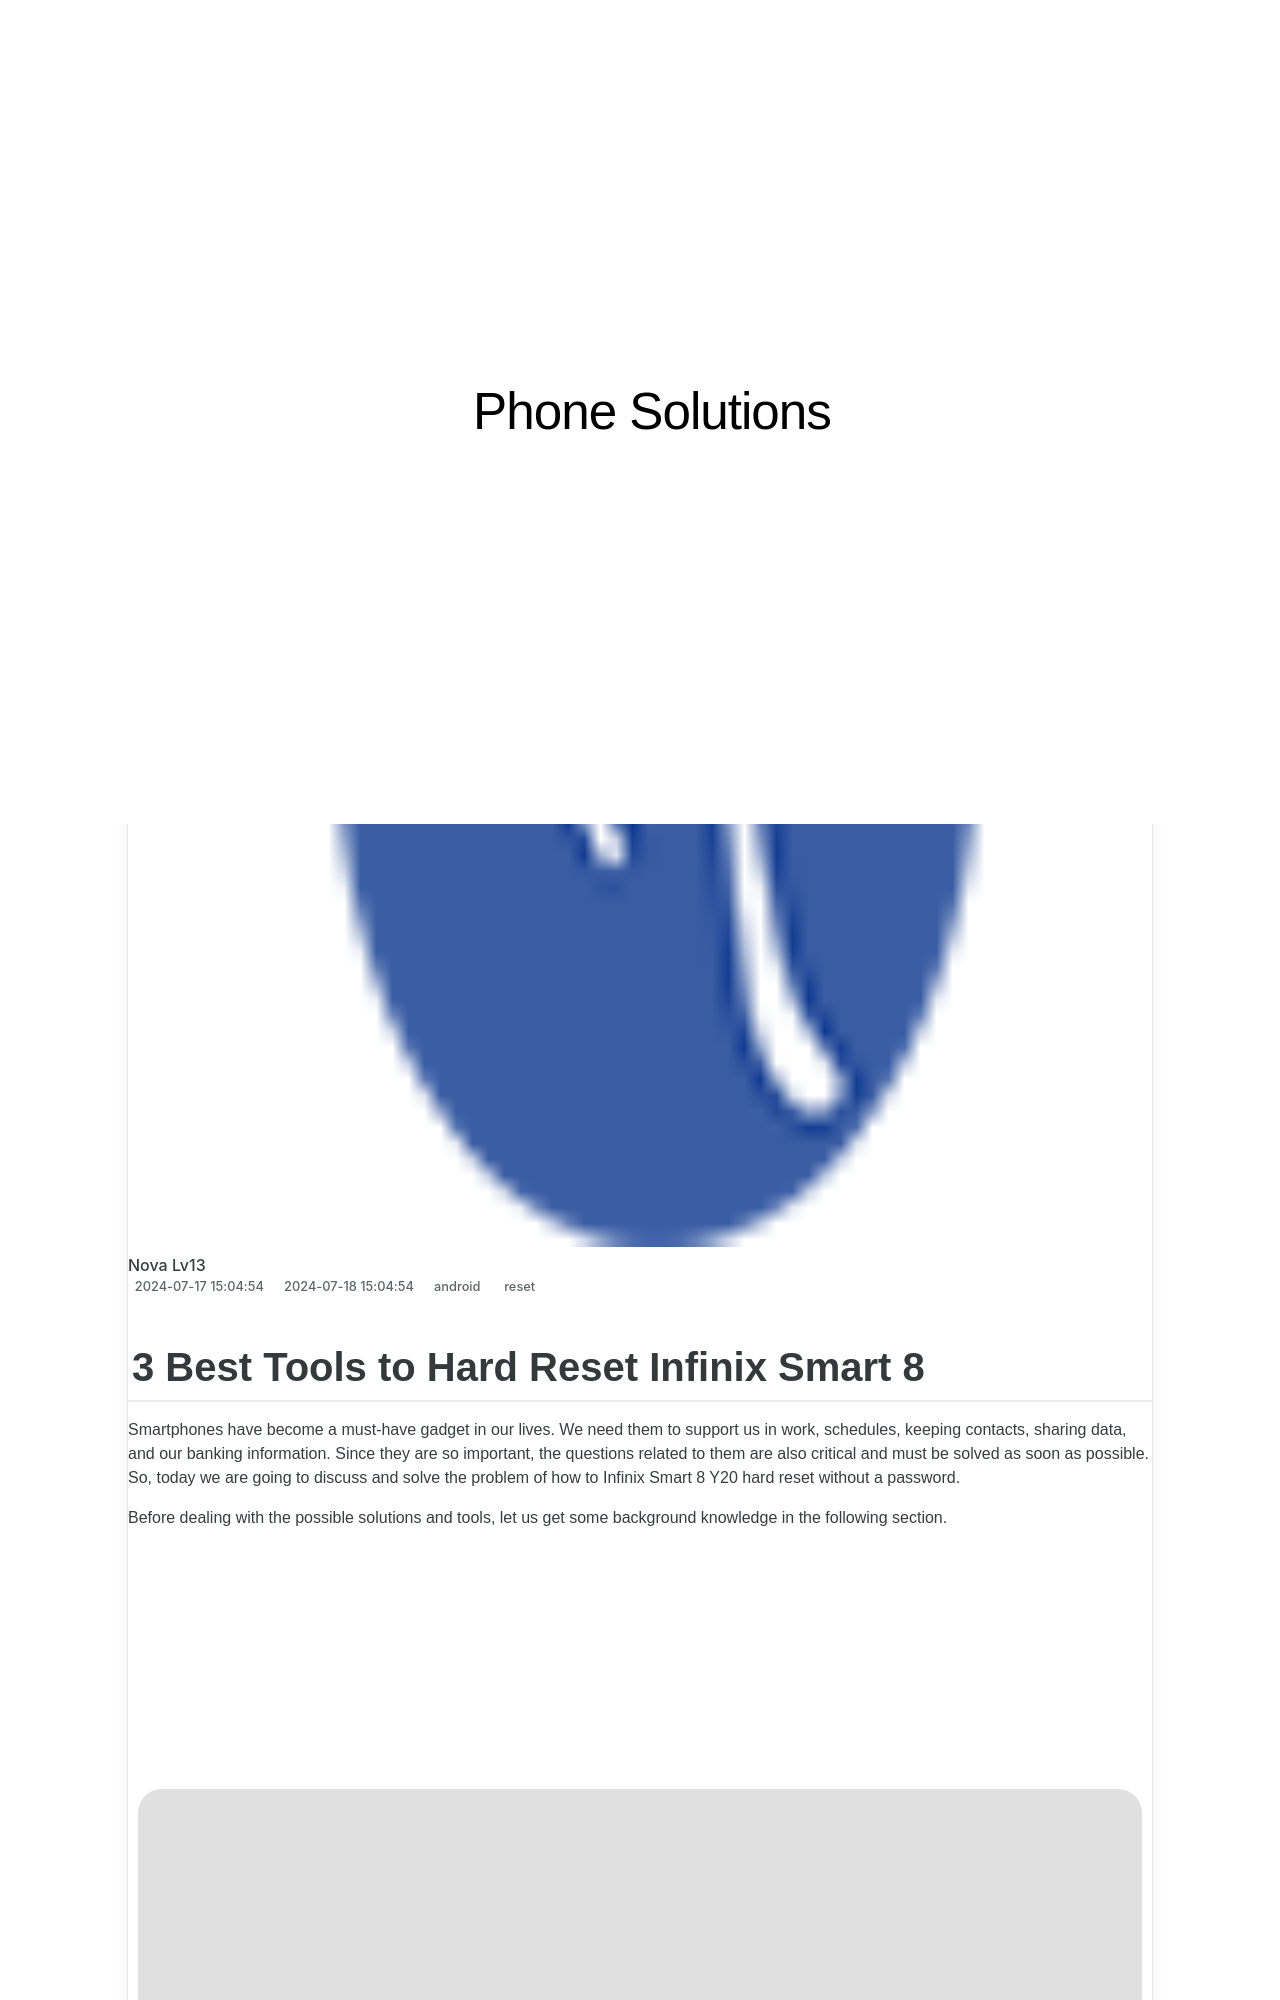

repository: techidaily/site-phone-solutions · page: 3-best-tools-to-hard-reset-infinix-smart-8-drfone-by-drfone-reset-android-reset-android/index.html · generator: jekyll

---
title: 3 Best Tools to Hard Reset Infinix Smart 8 | Dr.fone
date: 2024-07-17T15:04:54.152Z
updated: 2024-07-18T15:04:54.152Z
tags: 
  - reset
categories:
  - android
description: This article describes 3 Best Tools to Hard Reset Infinix Smart 8
excerpt: This article describes 3 Best Tools to Hard Reset Infinix Smart 8
keywords: factory reset,soft reset,Infinix Smart 8 soft reset,Infinix Smart 8 hard reset,Infinix Smart 8 factory reset,hard reset
thumbnail: https://thmb.techidaily.com/1b3acf6f92837e9104aa399e6aa268354b94b6b827af6bb095b68b19082ca48f.png
---
